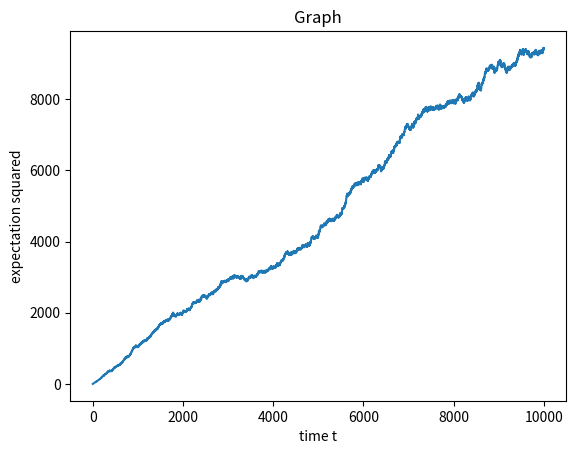

Write the Python code that produced this figure.
import numpy as np
import matplotlib.pyplot as plt

def random_walk_2D(steps):
    # 定义四个可能的方向：上、下、左、右
    directions = [(0, 1), (0, -1), (-1, 0), (1, 0)]
    # 初始位置
    position = [0, 0]
    # 记录每一步的平方位移
    squared_displacement = [0]

    for _ in range(steps):
        # 随机选择一个方向
        direction = np.random.choice(range(4))
        # 更新位置
        position[0] += directions[direction][0]
        position[1] += directions[direction][1]
        # 计算平方位移并记录
        squared_displacement.append(position[0]**2 + position[1]**2)

    return squared_displacement

def main(M, steps):
    # 存储每个步骤的平均平方位移
    mean_squared_displacement = np.zeros(steps+1)
    
    for _ in range(M):
        # 对每个walker进行随机行走
        squared_displacement = random_walk_2D(steps)
        # 更新平均平方位移
        mean_squared_displacement += squared_displacement
    
    # 对所有walker的平均平方位移取平均
    mean_squared_displacement /= M
    
    # 绘制时间演变图
    plt.plot(range(steps+1), mean_squared_displacement)
    plt.xlabel('time t')
    plt.ylabel('expectation squared')
    plt.title('Graph')
    plt.show()

# 定义walkers数量和步数
M = 100
steps = 10000

# 运行主函数
main(M, steps)
